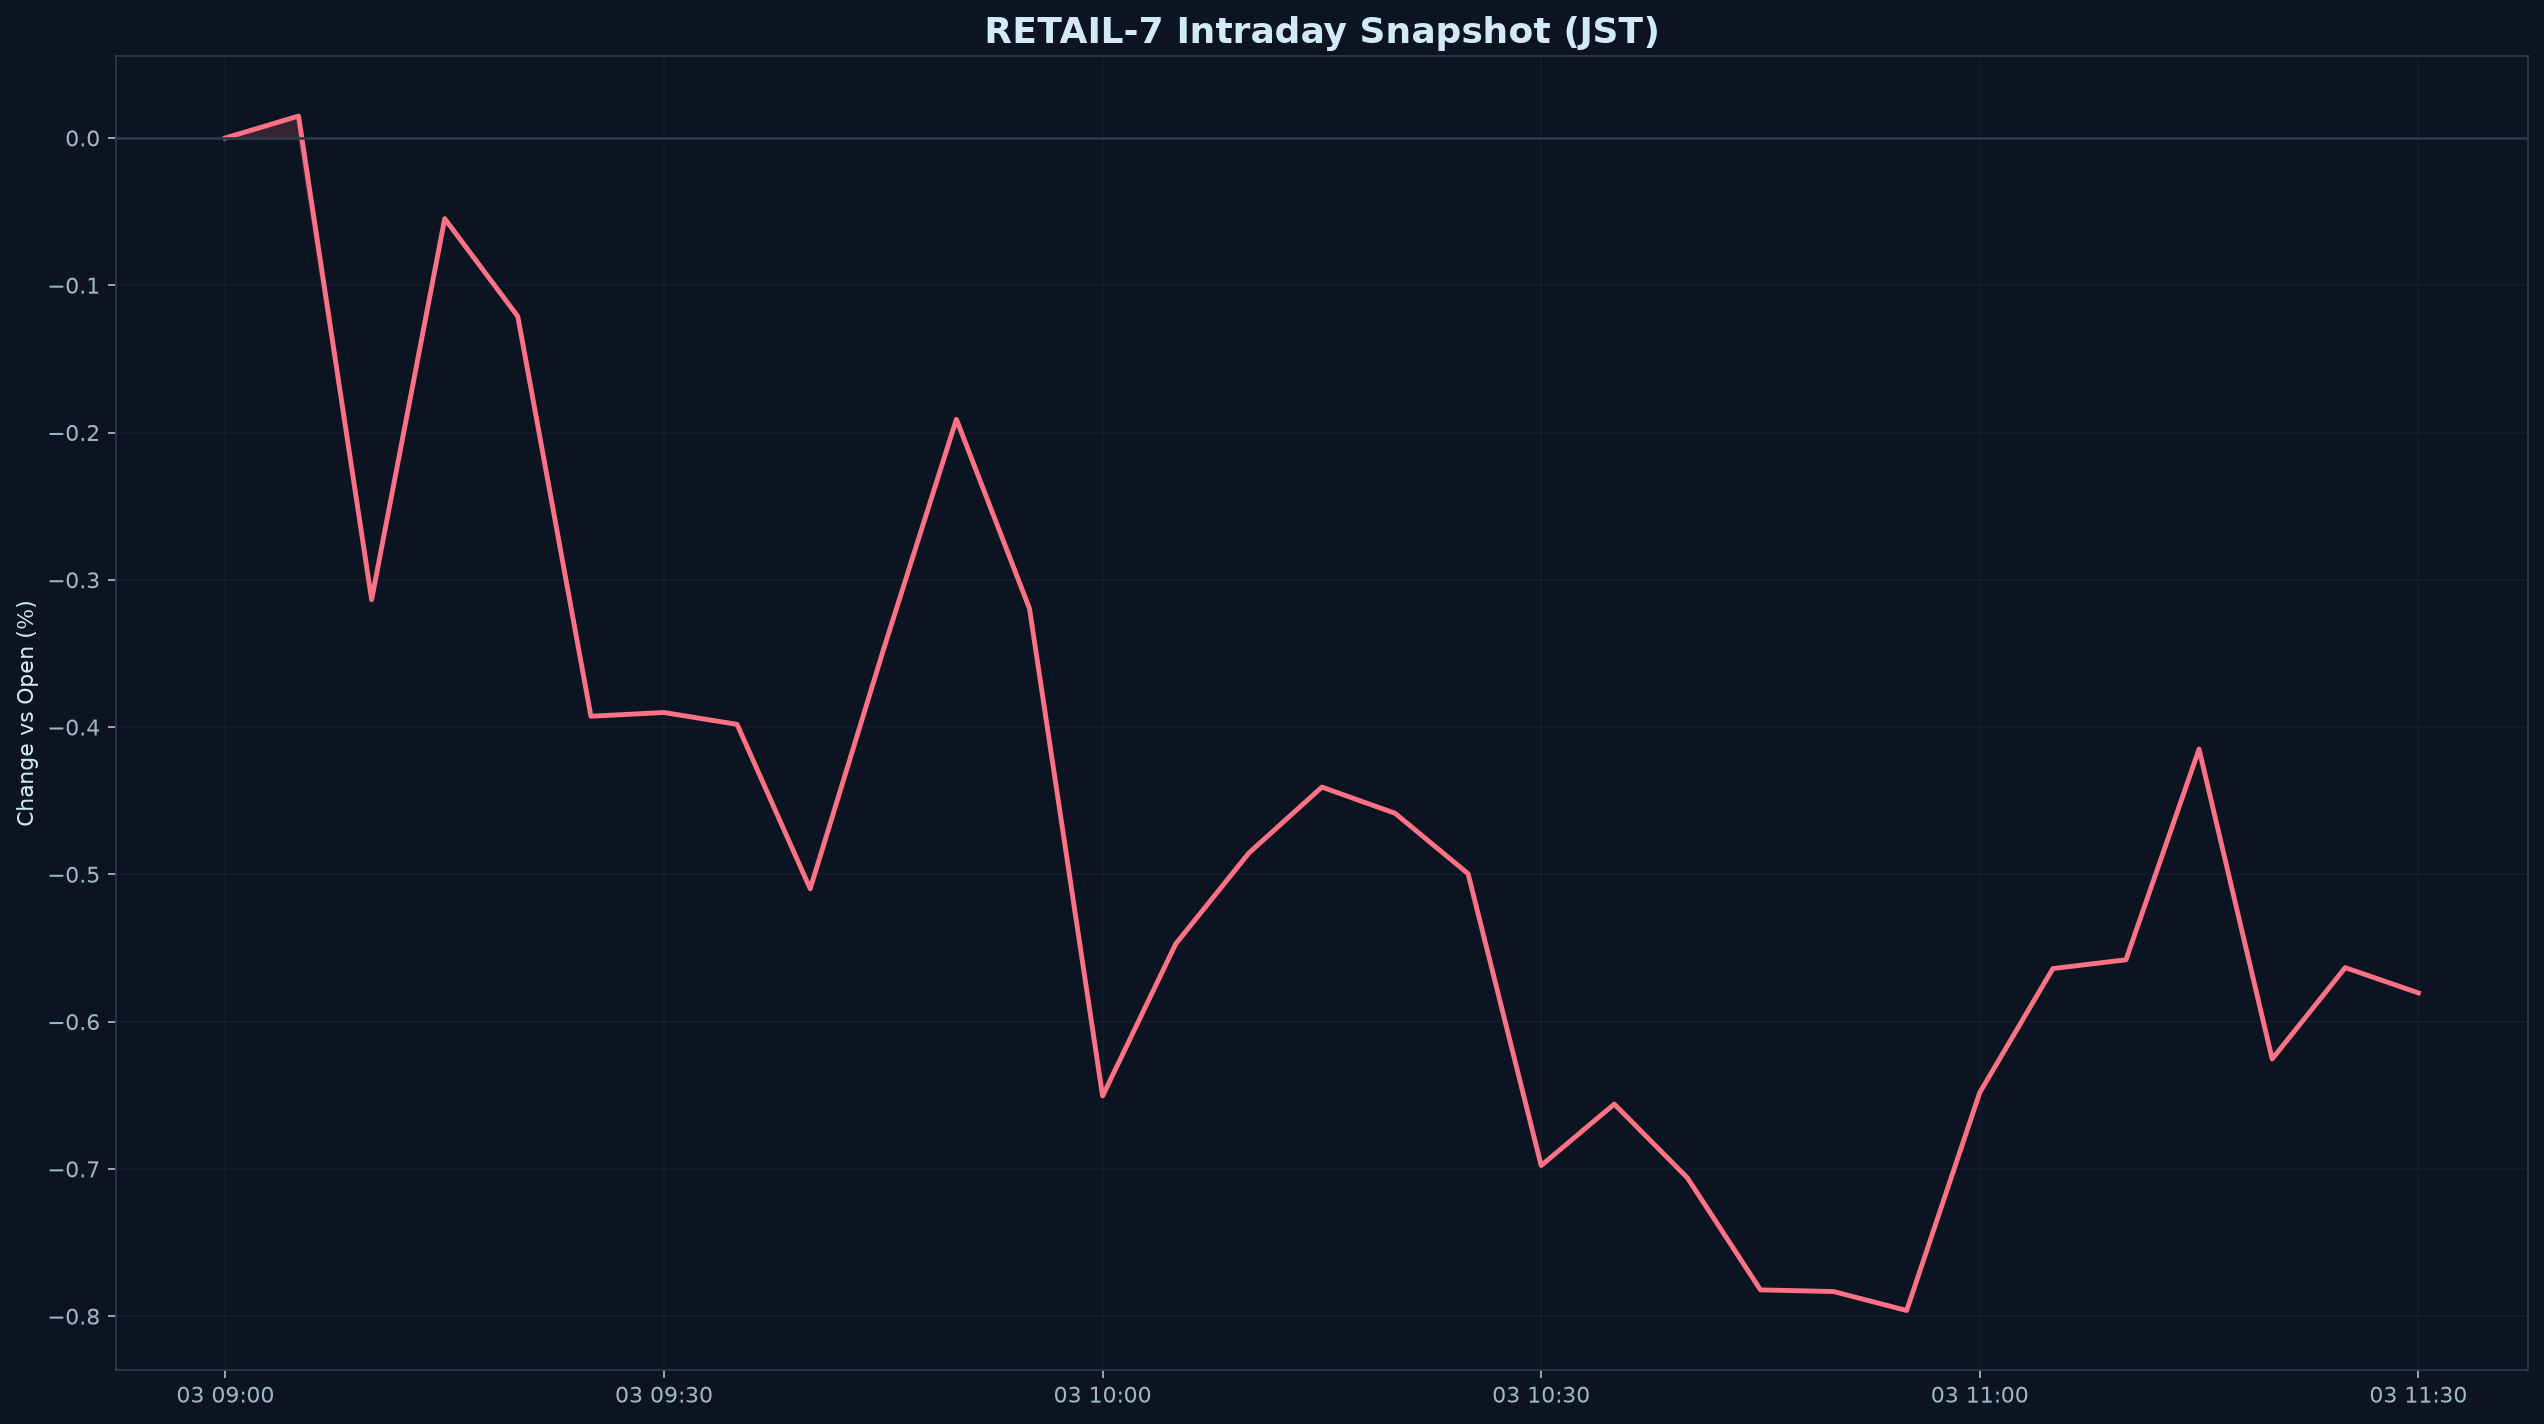

The data file committed next to this chart (first rows):
datetime_jst, pct
2026-09-03 09:00:00+09:00, 0.000000
2026-09-03 09:05:00+09:00, 0.01486
2026-09-03 09:10:00+09:00, -0.3135
2026-09-03 09:15:00+09:00, -0.05481
2026-09-03 09:20:00+09:00, -0.1212
2026-09-03 09:25:00+09:00, -0.3926
2026-09-03 09:30:00+09:00, -0.3901
2026-09-03 09:35:00+09:00, -0.3982
2026-09-03 09:40:00+09:00, -0.5098
2026-09-03 09:45:00+09:00, -0.3478
2026-09-03 09:50:00+09:00, -0.191
2026-09-03 09:55:00+09:00, -0.3195
2026-09-03 10:00:00+09:00, -0.6505
2026-09-03 10:05:00+09:00, -0.5473
2026-09-03 10:10:00+09:00, -0.4856
2026-09-03 10:15:00+09:00, -0.4408
2026-09-03 10:20:00+09:00, -0.4585
2026-09-03 10:25:00+09:00, -0.4996
2026-09-03 10:30:00+09:00, -0.6977
2026-09-03 10:35:00+09:00, -0.656
2026-09-03 10:40:00+09:00, -0.7061
2026-09-03 10:45:00+09:00, -0.7821
2026-09-03 10:50:00+09:00, -0.7833
2026-09-03 10:55:00+09:00, -0.7961
2026-09-03 11:00:00+09:00, -0.6482
2026-09-03 11:05:00+09:00, -0.564
2026-09-03 11:10:00+09:00, -0.558
2026-09-03 11:15:00+09:00, -0.415
2026-09-03 11:20:00+09:00, -0.6254
2026-09-03 11:25:00+09:00, -0.5633
2026-09-03 11:30:00+09:00, -0.5805
